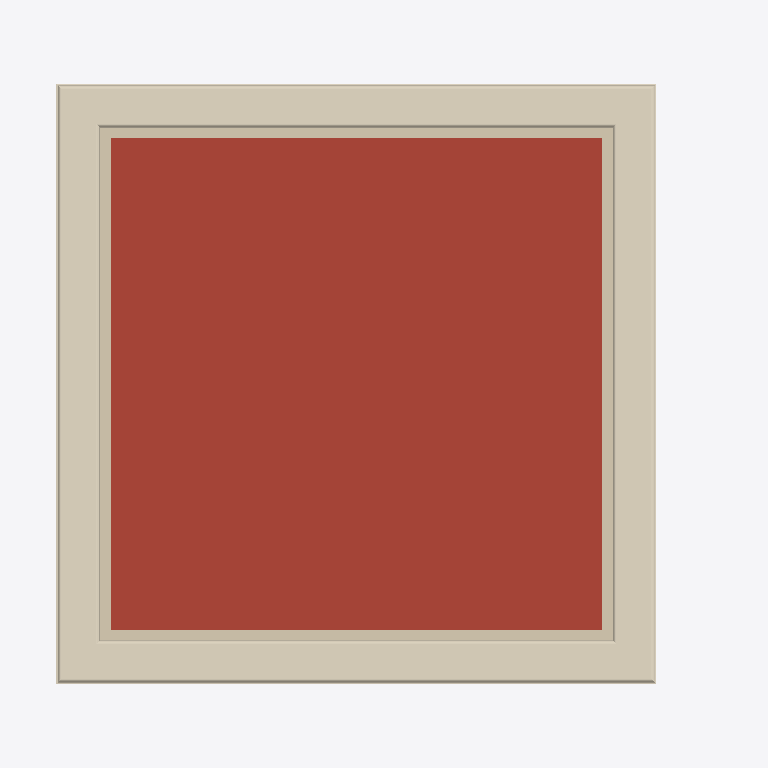
Plan cut of the same IFC building model at storey '1' (level 3.00 m, cut at 4.40 m), seen from above with north up, elements coloured by IFC class: 8 coverings (cream), 4 walls (beige), 1 roof (red-brown). Cut surfaces are drawn darker.
Extent 5.1 m × 5.6 m × 4.0 m (x, y, z). Storeys (3): My Storey at 0.00 m; 0 at 0.00 m; 1 at 3.00 m. Elements (32): 9 IfcCovering, 7 IfcWall, 6 IfcStructuralSurfaceMember, 4 IfcFooting, 3 IfcWindow, 1 IfcDoor, 1 IfcRoof, 1 IfcSlab.

HEADER;
FILE_DESCRIPTION(('ViewDefinition[DesignTransferView]'),'2;1');
FILE_NAME('delete_wall4_add_door.ifc','2026-01-03T21:35:59+00:00',(''),(''),'IfcOpenShell 0.0.0','Bonsai 0.0.0','');
FILE_SCHEMA(('IFC4'));
ENDSEC;
DATA;
#1=IFCPROJECT('3JXUqZgN9CD815Q82TjEGn',$,'My Project',$,$,$,$,(#14,#26),#9);
#31=IFCSITE('3PvNfNnr1C9fXtlchV8mK1',$,'My Site',$,$,#54,$,$,$,$,$,$,$,$);
#74=IFCSITE('3EsvMadinDrQMWD$TLT6g_',$,'Cube',$,$,$,$,$,$,$,$,$,$,$);
#37=IFCBUILDING('2huMD7uiLDqBYhSvFp4tRg',$,'My Building',$,$,#60,$,$,$,$,$,$);
#75=IFCBUILDING('0FxqB6DIb35x_rlwK80b$A',$,'Cube',$,$,#86,#2801,$,$,$,$,$);
#43=IFCBUILDINGSTOREY('3ABC7A9vv8Su0Ak_d_Irja',$,'My Storey',$,$,#66,$,$,$,$);
#90=IFCBUILDINGSTOREY('0JJlU6Ljf4RBHWfL9L7yug',$,'0','Storey 0',$,#96,$,'Storey 0',.ELEMENT.,0.0);
#97=IFCBUILDINGSTOREY('3DRlbS$9f6Yx63eZSGQs2I',$,'1','Storey 1',$,#102,$,'Storey 1',.ELEMENT.,3.0);
#2489=IFCROOF('1Lr895XGzCQOzP03St5BL5',$,'flat-roof',$,$,#2587,#2572,$,$);
#1664=IFCCOVERING('1GBdzEwDj9QgV3YHLAvye6',$,'coping',$,$,#1781,#1689,$,$);
#1732=IFCCOVERING('2WFjE31GH0J9MrivJwY$Qu',$,'coping',$,$,#1791,#1758,$,$);
#1629=IFCCOVERING('117Ovduxf9EP4j$Ww40zgB',$,'coping',$,$,#1776,#1655,$,$);
#1698=IFCCOVERING('2pvRKFoU98zB8vvMEQJLVF',$,'coping',$,$,#1786,#1723,$,$);
#1422=IFCWALL('3f9eJYgSLEMfh$vDCb3quU',$,'parapet',$,$,#1570,#1448,$,$);
#1491=IFCWALL('2yRVP59$f66fSAbsL$V8IL',$,'parapet',$,$,#1580,#1516,$,$);
#1457=IFCWALL('2RLaaaD_bF0xFP3sZ8XBN1',$,'parapet',$,$,#1575,#1482,$,$);
#1525=IFCWALL('3nukVyqe902eNNZ4eGR_uK',$,'parapet',$,$,#1585,#1551,$,$);
#1818=IFCCOVERING('2tLjUEZRn5yA7p77nGqXkQ',$,'crown',$,$,#1965,#1844,$,$);
#1853=IFCCOVERING('2xVpXkp81BVfSyLgSEgkqg',$,'crown',$,$,#1970,#1878,$,$);
#1921=IFCCOVERING('1MEU_SZFr8yfdi3Z1I70Pf',$,'crown',$,$,#1980,#1947,$,$);
#1887=IFCCOVERING('1EPn3WBPvFzuOQK3tz9qTJ',$,'crown',$,$,#1975,#1912,$,$);
ENDSEC;